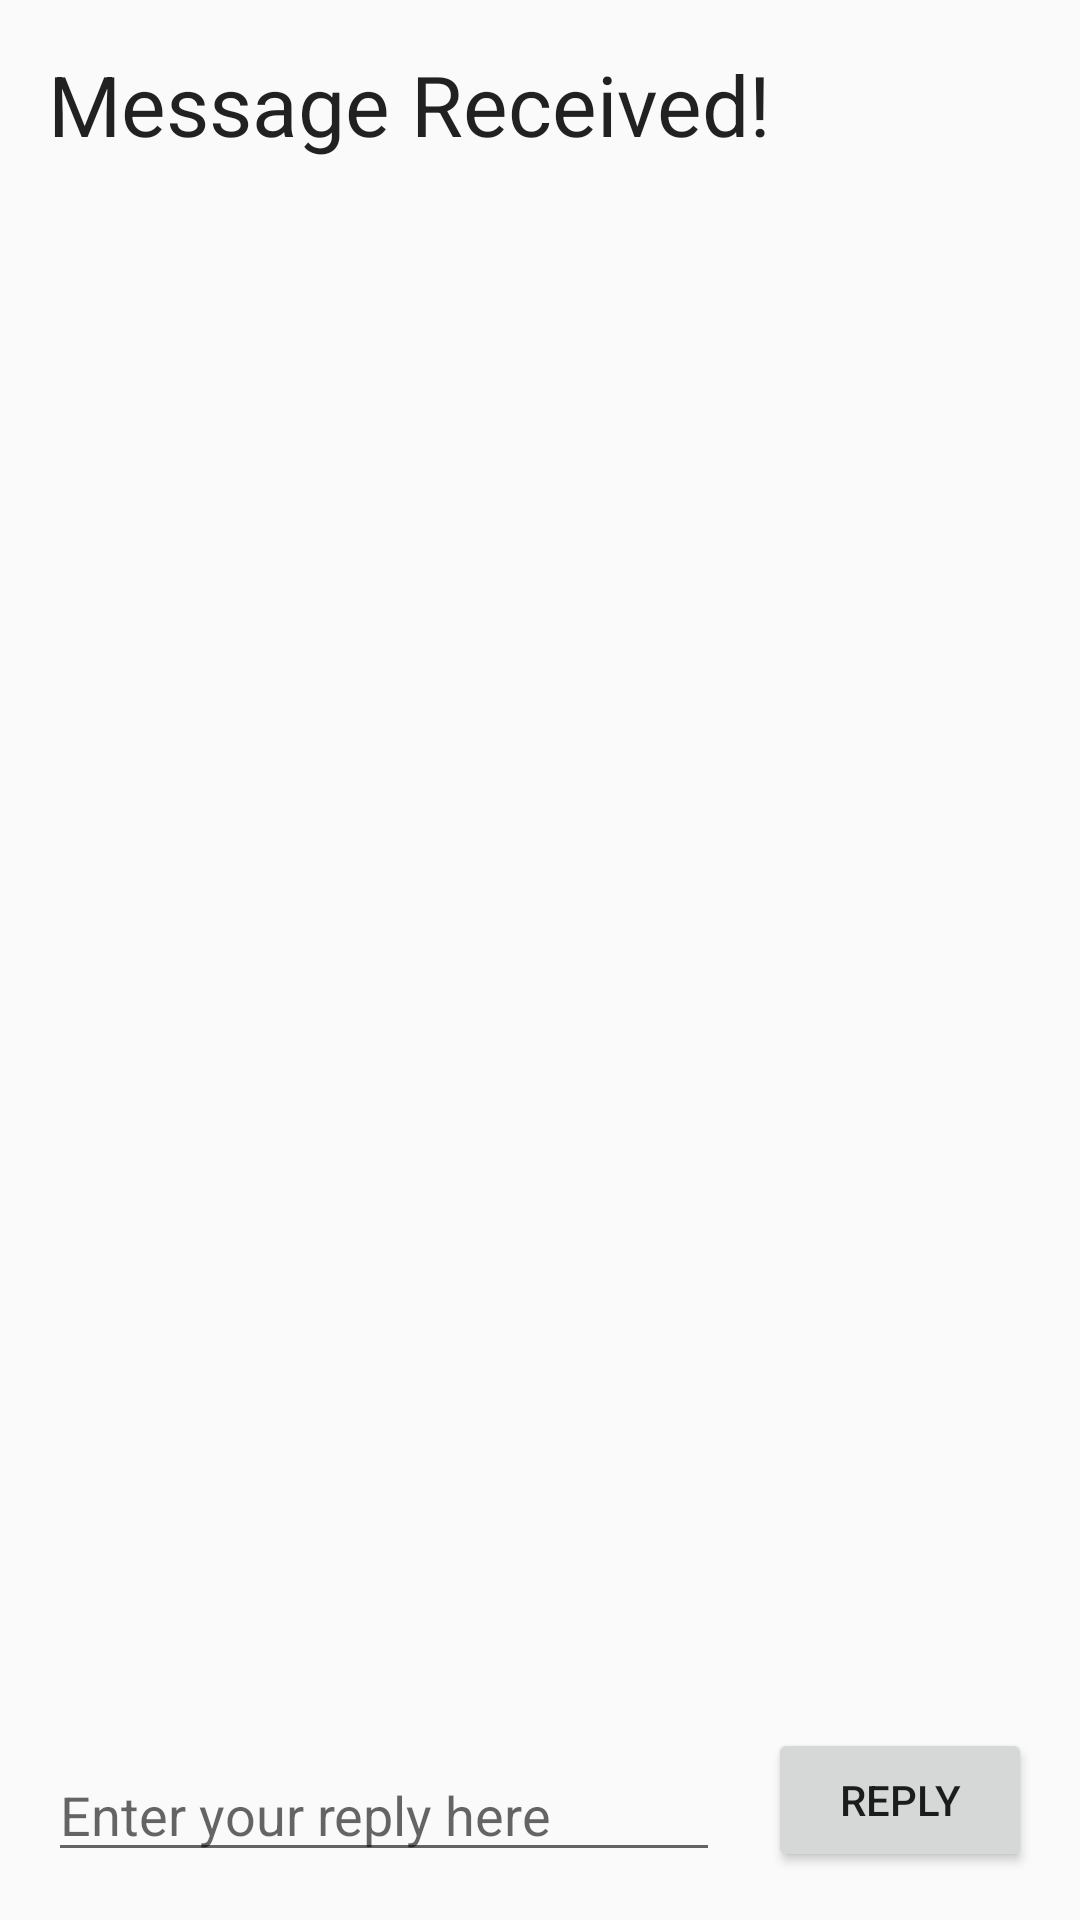

Layout XML and referenced resources for this Android screen:
<!-- AndroidManifest.xml: application theme Theme.TwoActivities -->
<!-- res/layout/activity_two.xml -->
<?xml version="1.0" encoding="utf-8"?>
<androidx.constraintlayout.widget.ConstraintLayout xmlns:android="http://schemas.android.com/apk/res/android"
    xmlns:app="http://schemas.android.com/apk/res-auto"
    xmlns:tools="http://schemas.android.com/tools"
    android:layout_width="match_parent"
    android:layout_height="match_parent"
    tools:context=".SecondActivity">

    <TextView
        android:id="@+id/text_header"
        android:layout_width="wrap_content"
        android:layout_height="wrap_content"
        android:layout_marginStart="16dp"
        android:layout_marginTop="16dp"
        android:text="@string/text_header"
        android:textAppearance="@style/TextAppearance.Material3.HeadlineMedium"
        app:layout_constraintStart_toStartOf="parent"
        app:layout_constraintTop_toTopOf="parent" />

    <TextView
        android:id="@+id/textMessage"
        android:layout_width="wrap_content"
        android:layout_height="wrap_content"
        android:layout_marginStart="16dp"
        android:layout_marginTop="16dp"
        android:textAppearance="@style/TextAppearance.AppCompat.Medium"
        app:layout_constraintStart_toStartOf="parent"
        app:layout_constraintTop_toBottomOf="@+id/text_header" />

    <Button
        android:id="@+id/button_second"
        android:layout_width="wrap_content"
        android:layout_height="wrap_content"
        android:layout_marginEnd="16dp"
        android:layout_marginBottom="16dp"
        android:text="@string/reply"
        android:onClick="returnReply"
        app:layout_constraintBottom_toBottomOf="parent"
        app:layout_constraintEnd_toEndOf="parent" />

    <EditText
        android:id="@+id/editText_second"
        android:layout_width="0dp"
        android:layout_height="wrap_content"
        android:layout_marginLeft="16dp"
        android:layout_marginRight="16dp"
        android:layout_marginBottom="16dp"
        android:ems="10"
        android:inputType="textLongMessage"
        android:hint="@string/enter_your_reply_here"
        app:layout_constraintBottom_toBottomOf="parent"
        app:layout_constraintEnd_toStartOf="@+id/button_second"
        app:layout_constraintStart_toStartOf="parent" />

</androidx.constraintlayout.widget.ConstraintLayout>
<!-- resources referenced by this layout -->
<resources>
  <string name="enter_your_reply_here">Enter your reply here</string>
  <string name="reply">Reply</string>
  <string name="text_header">Message Received!</string>
  <style name="Theme.TwoActivities" parent="Base.Theme.TwoActivities" />
  <style name="Base.Theme.TwoActivities" parent="Theme.AppCompat.DayNight.NoActionBar">
          
          
      </style>
</resources>
